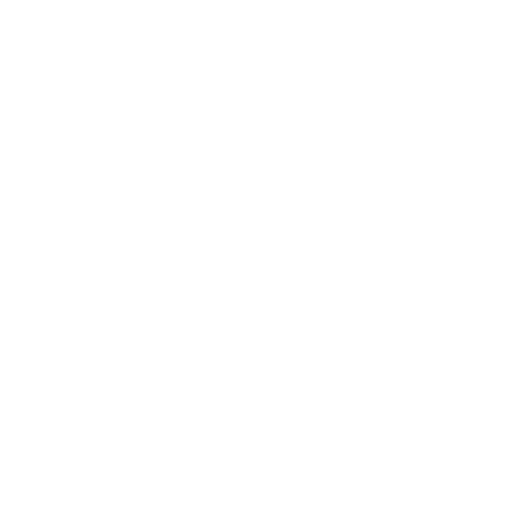
t = 0.00 s
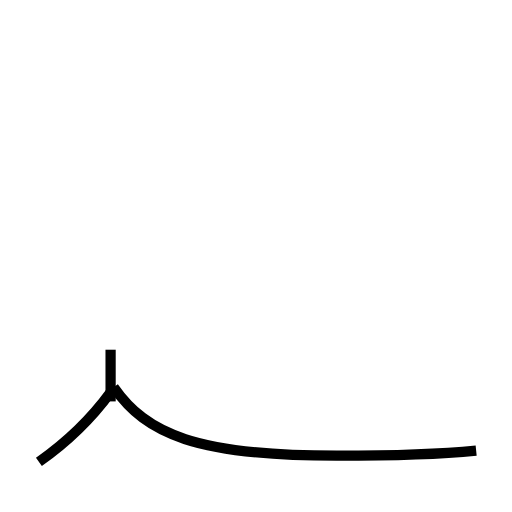
t = 1.57 s
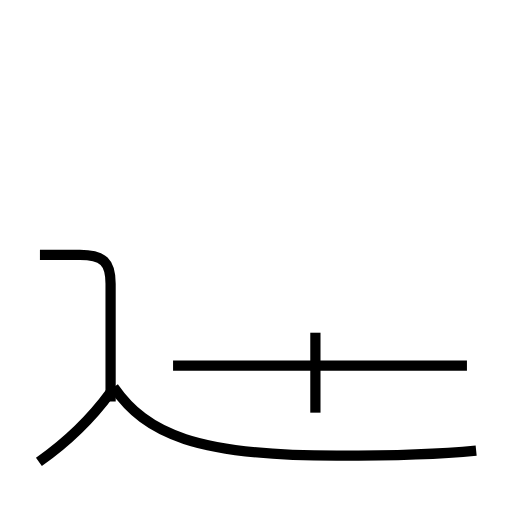
t = 3.12 s
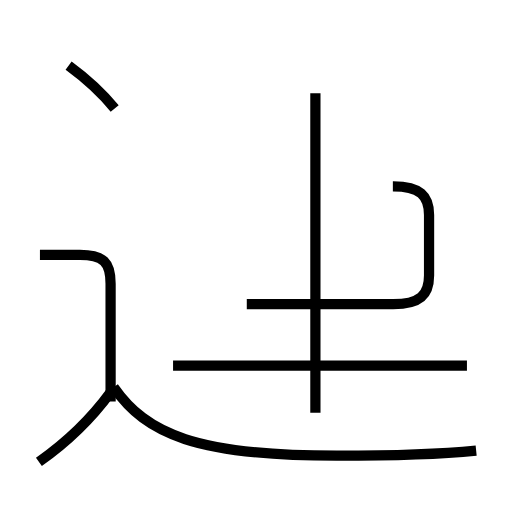
t = 4.92 s
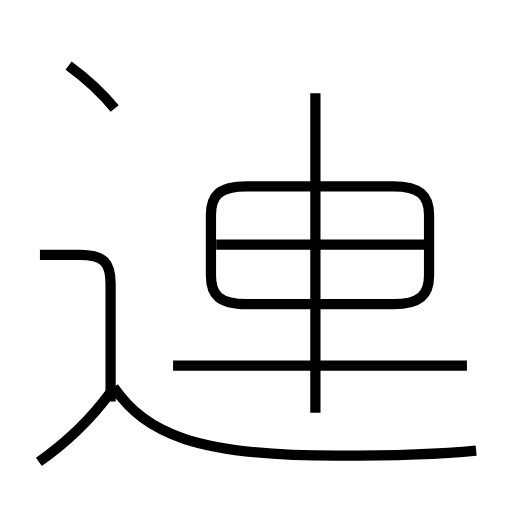
t = 6.45 s
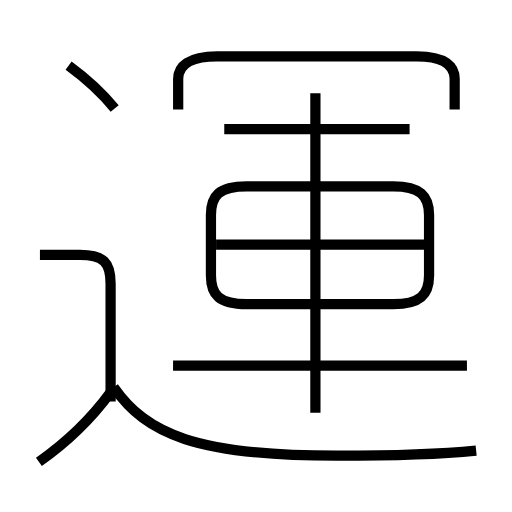
t = 8.05 s

The animated SVG that drew these frames (rendered in a browser with its animation timeline set to each time). Animation: 10 SMIL elements (animate=10); one cycle of 8.05 s.

<?xml version='1.0' encoding='utf-8'?>
<svg viewBox="0.0 -6.0 50.0 50.0" version="1.1" xmlns="http://www.w3.org/2000/svg"><rect x="-1000" y="-1000" width="2000" height="2000" stroke="white" fill="white" /><g style="fill:none;stroke:#000000;stroke-width:1"><path d="M 46.5 0.0 C 42.5 0.4 38.4 0.5 32.9 0.5 C 19.2 0.5 14.3 -1.6 11.1 -6.2 " transform="translate(0.0 38.0)" stroke-dasharray="37.382568215491915" stroke-dashoffset="37.382568215491915"><animate attributeName="stroke-dashoffset" from="37.382568215491915" to="0" dur="1.1214770464647574s" begin="0s" fill="freeze" /></path><path d="M 3.8 1.1 C 6.5 -0.8 8.9 -3.1 10.8 -5.7 " transform="translate(0.0 38.0)" stroke-dasharray="9.802277047793524" stroke-dashoffset="9.802277047793524"><animate attributeName="stroke-dashoffset" from="9.802277047793524" to="0" dur="0.2940683114338057s" begin="1.1214770464647574s" fill="freeze" /></path><path d="M 10.8 -4.8 L 10.8 -16.3 C 10.8 -18.4 10.1 -19.1 7.8 -19.1 L 3.9 -19.1 " transform="translate(0.0 38.0)" stroke-dasharray="20.239858543587236" stroke-dashoffset="20.239858543587236"><animate attributeName="stroke-dashoffset" from="20.239858543587236" to="0" dur="0.607195756307617s" begin="1.415545357898563s" fill="freeze" /></path><path d="M 45.6 -8.3 L 16.9 -8.3 " transform="translate(0.0 38.0)" stroke-dasharray="28.700000000000003" stroke-dashoffset="28.700000000000003"><animate attributeName="stroke-dashoffset" from="28.700000000000003" to="0" dur="0.8610000000000001s" begin="2.02274111420618s" fill="freeze" /></path><path d="M 30.8 -3.7 L 30.8 -34.9 " transform="translate(0.0 38.0)" stroke-dasharray="31.2" stroke-dashoffset="31.2"><animate attributeName="stroke-dashoffset" from="31.2" to="0" dur="0.9359999999999999s" begin="2.88374111420618s" fill="freeze" /></path><path d="M 11.2 -33.4 C 10.0 -34.9 8.2 -36.5 6.7 -37.6 " transform="translate(0.0 38.0)" stroke-dasharray="6.171169871678624" stroke-dashoffset="6.171169871678624"><animate attributeName="stroke-dashoffset" from="6.171169871678624" to="0" dur="0.18513509615035872s" begin="3.81974111420618s" fill="freeze" /></path><path d="M 24.1 -14.3 L 38.4 -14.3 C 41.0 -14.3 41.9 -15.2 41.9 -17.1 L 41.9 -23.0 C 41.9 -24.9 41.0 -25.8 38.4 -25.8 L 24.1 -25.8 C 21.4 -25.8 20.6 -24.9 20.6 -23.0 L 20.6 -17.1 C 20.6 -15.2 21.4 -14.3 24.1 -14.3 Z " transform="translate(0.0 38.0)" stroke-dasharray="61.21741573576849" stroke-dashoffset="61.21741573576849"><animate attributeName="stroke-dashoffset" from="61.21741573576849" to="0" dur="1.8365224720730546s" begin="4.004876210356539s" fill="freeze" /></path><path d="M 41.5 -20.1 L 21.1 -20.1 " transform="translate(0.0 38.0)" stroke-dasharray="20.4" stroke-dashoffset="20.4"><animate attributeName="stroke-dashoffset" from="20.4" to="0" dur="0.612s" begin="5.841398682429594s" fill="freeze" /></path><path d="M 40.0 -31.4 L 21.9 -31.4 " transform="translate(0.0 38.0)" stroke-dasharray="18.1" stroke-dashoffset="18.1"><animate attributeName="stroke-dashoffset" from="18.1" to="0" dur="0.543s" begin="6.453398682429594s" fill="freeze" /></path><path d="M 44.4 -33.3 L 44.4 -36.3 C 44.4 -37.5 43.5 -38.5 40.7 -38.5 L 21.2 -38.5 C 18.4 -38.5 17.4 -37.5 17.4 -36.3 L 17.4 -33.3" transform="translate(0.0 38.0)" stroke-dasharray="35.2435372020786" stroke-dashoffset="35.2435372020786"><animate attributeName="stroke-dashoffset" from="35.2435372020786" to="0" dur="1.057306116062358s" begin="6.996398682429594s" fill="freeze" /></path></g></svg>
